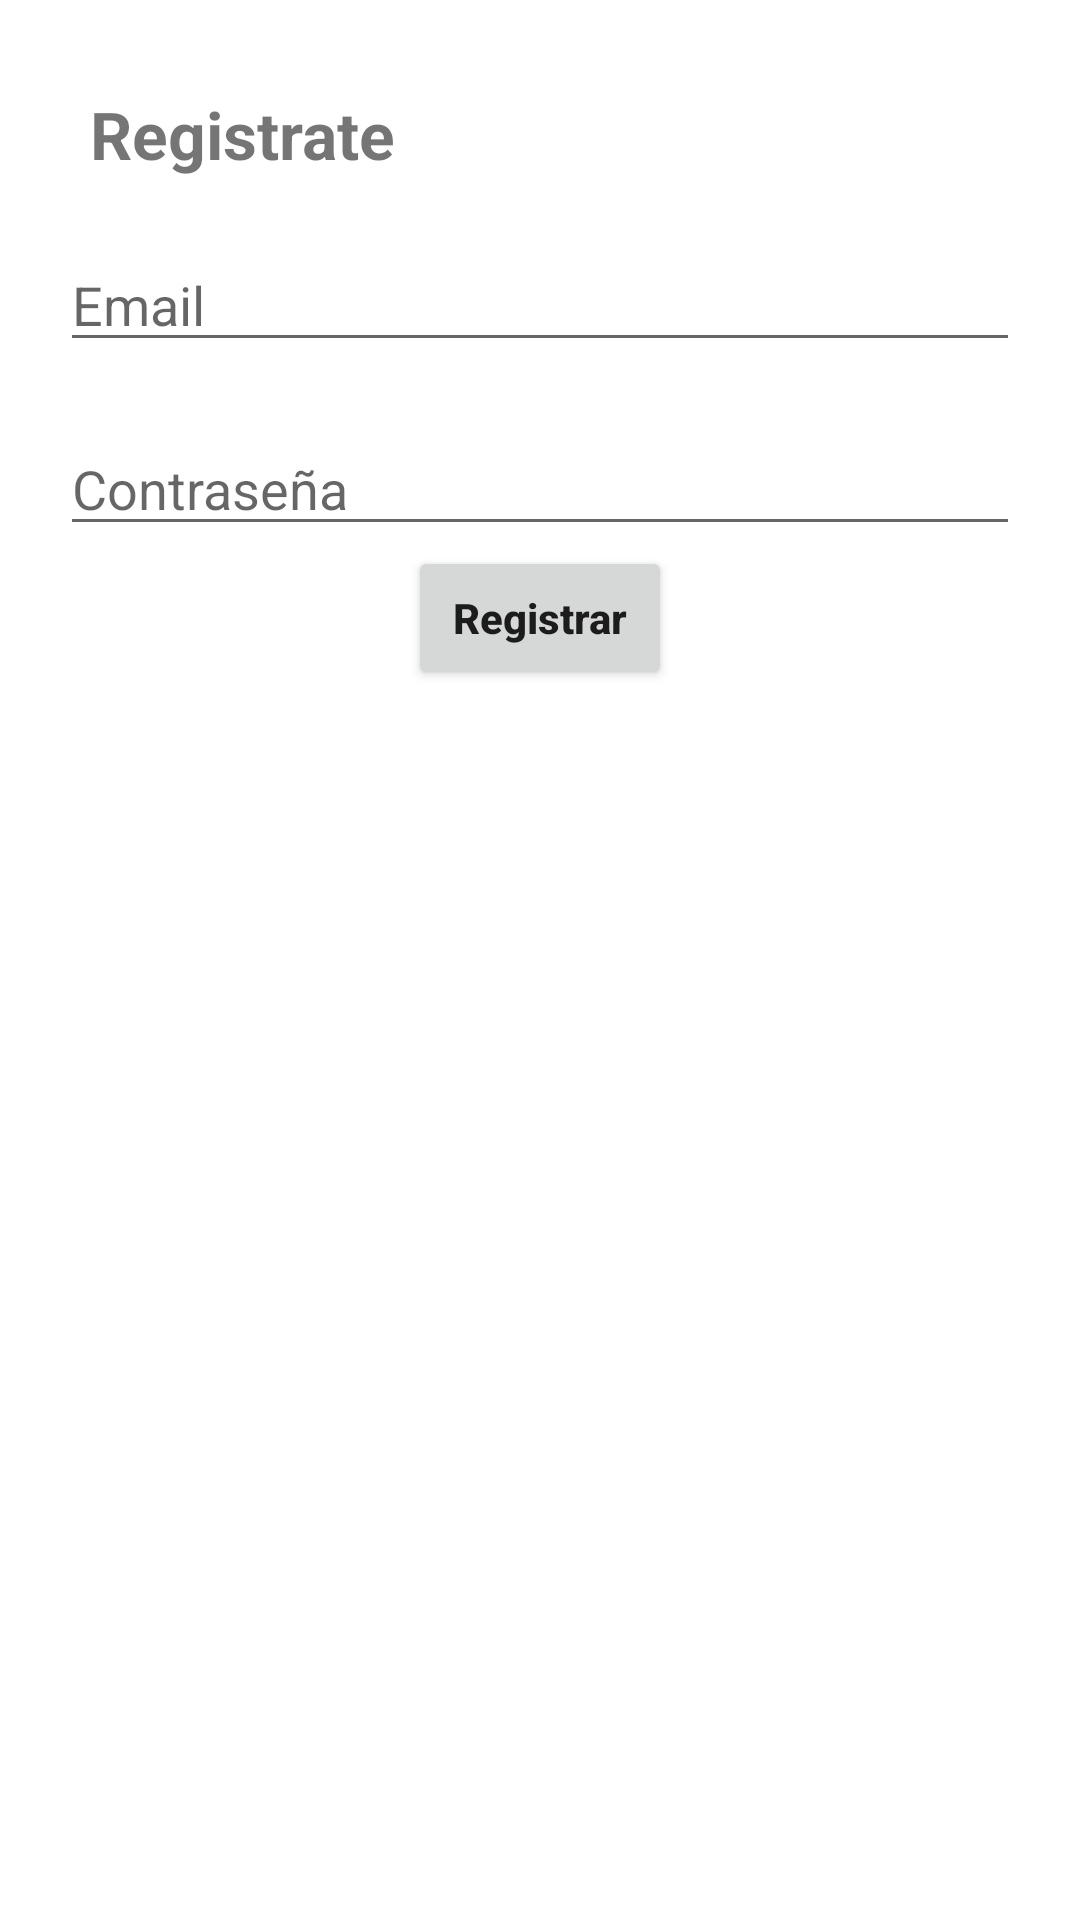

This screen was rendered from an Android layout file. Write that file and the resources it references.
<!-- AndroidManifest.xml: application theme Theme.Project_Firebase -->
<!-- res/layout/activity_registration.xml -->
<?xml version="1.0" encoding="utf-8"?>
<androidx.constraintlayout.widget.ConstraintLayout xmlns:android="http://schemas.android.com/apk/res/android"
    xmlns:app="http://schemas.android.com/apk/res-auto"
    xmlns:tools="http://schemas.android.com/tools"
    android:layout_width="match_parent"
    android:layout_height="match_parent"
    tools:context=".RegistrationActivity">

    <TextView android:id="@+id/tvTitle"
        android:layout_width="match_parent"
        android:layout_height="wrap_content"
        android:text="Registrate"
        app:layout_constraintStart_toStartOf="parent"
        app:layout_constraintEnd_toEndOf="parent"
        app:layout_constraintTop_toTopOf="parent"
        android:textSize="22sp"
        android:textStyle="bold"
        android:layout_margin="30dp"
        />

    <EditText android:id="@+id/usernameInput"
        android:layout_width="match_parent"
        android:layout_height="wrap_content"
        app:layout_constraintStart_toStartOf="parent"
        app:layout_constraintEnd_toEndOf="parent"
        app:layout_constraintTop_toBottomOf="@+id/tvTitle"
        android:hint="Email"
        android:layout_margin="20dp"
        />

    <EditText android:id="@+id/passwordInput"
        android:layout_width="match_parent"
        android:layout_height="wrap_content"
        app:layout_constraintStart_toStartOf="parent"
        app:layout_constraintEnd_toEndOf="parent"
        app:layout_constraintTop_toBottomOf="@+id/usernameInput"
        android:hint="Contraseña"
        android:inputType="textPassword"
        android:layout_margin="20dp"
        />

    <Button android:id="@+id/buttonRegister"
        android:layout_width="wrap_content"
        android:layout_height="wrap_content"
        app:layout_constraintStart_toStartOf="parent"
        app:layout_constraintEnd_toEndOf="parent"
        app:layout_constraintTop_toBottomOf="@+id/passwordInput"
        android:text="Registrar"
        android:textStyle="bold"
        android:padding="5dp"
        android:textAllCaps="false"
        />
</androidx.constraintlayout.widget.ConstraintLayout>
<!-- resources referenced by this layout -->
<resources>
  <style name="Theme.Project_Firebase" parent="Theme.MaterialComponents.DayNight.DarkActionBar">
          
          <item name="colorPrimary">@color/purple_500</item>
          <item name="colorPrimaryVariant">@color/purple_700</item>
          <item name="colorOnPrimary">@color/white</item>
          
          <item name="colorSecondary">@color/teal_200</item>
          <item name="colorSecondaryVariant">@color/teal_700</item>
          <item name="colorOnSecondary">@color/black</item>
          
          <item name="android:statusBarColor" tools:targetApi="l">?attr/colorPrimaryVariant</item>
          
      </style>
  <!-- not gathered from this repository: default colours our renderer supplied (Android Studio template values) -->
  <color name="purple_500">#FF6200EE</color>
  <color name="purple_700">#FF3700B3</color>
  <color name="teal_200">#FF03DAC5</color>
  <color name="teal_700">#FF018786</color>
  <color name="black">#FF000000</color>
  <color name="white">#FFFFFFFF</color>
</resources>
